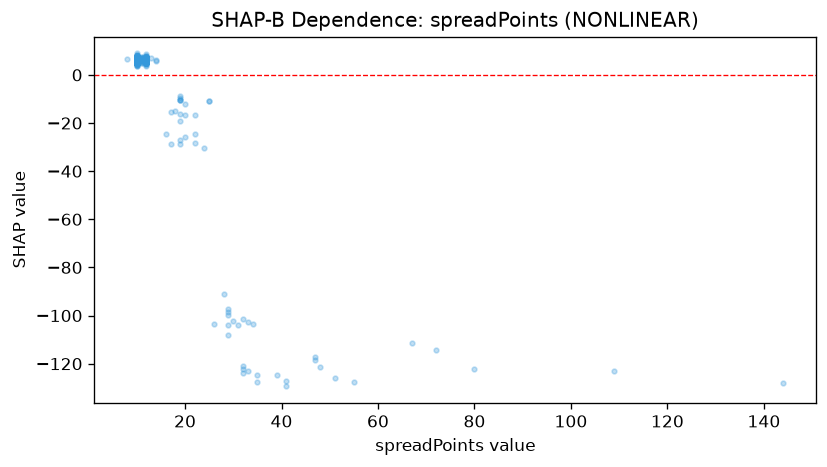

Values plotted in this chart, from the file beside it:
feature_value, shap_value
12.0, 5.706
12.0, 6.007
12.0, 6.285
12.0, 5.268
19.0, -9.716
12.0, 7.268
12.0, 5.668
12.0, 5.981
12.0, 7.312
12.0, 6.984
12.0, 5.548
12.0, 5.19
12.0, 5.265
55.0, -127.8
12.0, 6.158
12.0, 6.829
12.0, 7.059
12.0, 6.626
12.0, 5.107
12.0, 6.73
12.0, 6.894
12.0, 6.64
12.0, 6.892
12.0, 6.874
12.0, 7.47
12.0, 5.836
12.0, 6.974
12.0, 6.162
12.0, 6.959
12.0, 6.878
12.0, 6.465
12.0, 6.74
12.0, 5.08
12.0, 5.156
12.0, 5.157
12.0, 6.378
12.0, 6.72
12.0, 6.82
12.0, 6.764
12.0, 7.097
12.0, 6.847
41.0, -129.4
12.0, 6.722
12.0, 6.801
12.0, 5.191
19.0, -19.31
12.0, 6.606
12.0, 6.752
12.0, 6.247
12.0, 6.637
12.0, 6.016
12.0, 5.765
12.0, 6.426
12.0, 6.06
12.0, 5.161
12.0, 5.401
12.0, 5.939
12.0, 6.023
12.0, 6.527
12.0, 6.67
... 1,231 more rows
